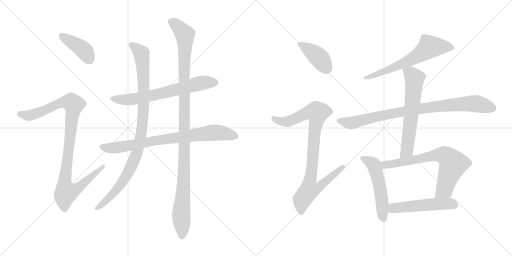
t = 0.00 s
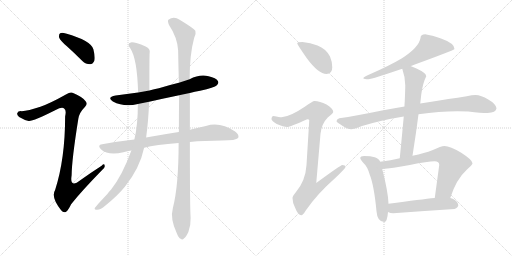
t = 2.37 s
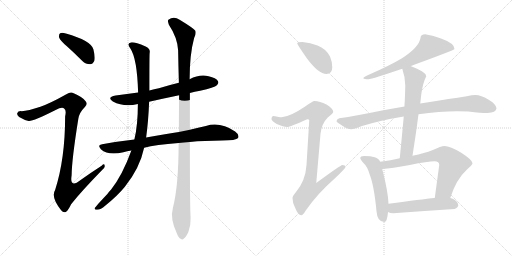
t = 4.74 s
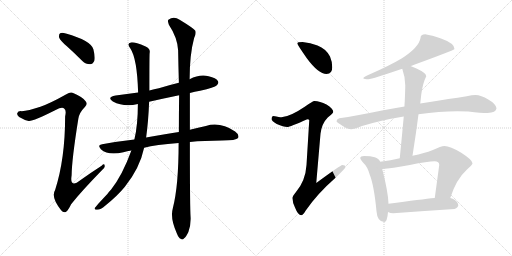
t = 7.11 s
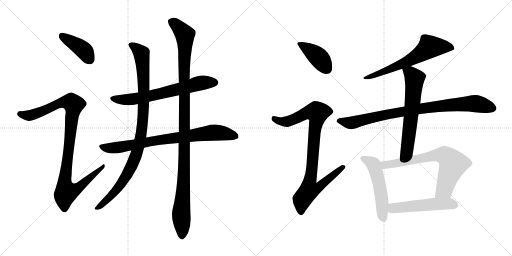
t = 9.49 s
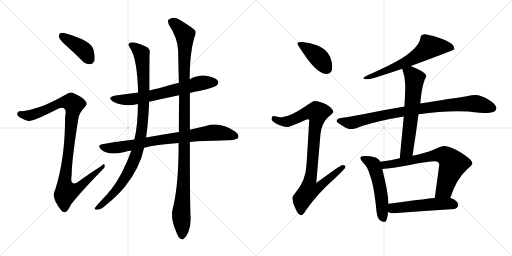
t = 11.86 s

The animated SVG that drew these frames (rendered in a browser with its animation timeline set to each time). Animation: 14 CSS @keyframes rules; one cycle of 11.86 s.

<svg version="1.1" viewBox="0 0 2048 1024" xmlns="http://www.w3.org/2000/svg">
  <g stroke="lightgray" stroke-dasharray="1,1" stroke-width="1" transform="scale(4, 4)">
    <line x1="0" y1="0" x2="256" y2="256"></line>
    <line x1="256" y1="0" x2="0" y2="256"></line>
    <line x1="128" y1="0" x2="128" y2="256"></line>
    <line x1="0" y1="128" x2="256" y2="128"></line>
    <line x1="256" y1="0" x2="512" y2="256"></line>
    <line x1="512" y1="0" x2="256" y2="256"></line>
    <line x1="384" y1="0" x2="384" y2="256"></line>
    <line x1="256" y1="128" x2="512" y2="128"></line>
  </g>
<g transform="scale(1, -1) translate(0, -850)">
   <style type="text/css">
    @keyframes keyframes0 {
      from {
       stroke: black;
       stroke-dashoffset: 406;
       stroke-width: 128;
       }
       57% {
       animation-timing-function: step-end;
       stroke: black;
       stroke-dashoffset: 0;
       stroke-width: 128;
       }
       to {
       stroke: black;
       stroke-width: 1024;
       }
       }
       #make-me-a-hanzi-animation-0 {
         animation: keyframes0 0.580404s both;
         animation-delay: 0.000000s;
         animation-timing-function: linear;
       }
    @keyframes keyframes1 {
      from {
       stroke: black;
       stroke-dashoffset: 1021;
       stroke-width: 128;
       }
       77% {
       animation-timing-function: step-end;
       stroke: black;
       stroke-dashoffset: 0;
       stroke-width: 128;
       }
       to {
       stroke: black;
       stroke-width: 1024;
       }
       }
       #make-me-a-hanzi-animation-1 {
         animation: keyframes1 1.080892s both;
         animation-delay: 0.580404s;
         animation-timing-function: linear;
       }
    @keyframes keyframes2 {
      from {
       stroke: black;
       stroke-dashoffset: 670;
       stroke-width: 128;
       }
       69% {
       animation-timing-function: step-end;
       stroke: black;
       stroke-dashoffset: 0;
       stroke-width: 128;
       }
       to {
       stroke: black;
       stroke-width: 1024;
       }
       }
       #make-me-a-hanzi-animation-2 {
         animation: keyframes2 0.795247s both;
         animation-delay: 1.661296s;
         animation-timing-function: linear;
       }
    @keyframes keyframes3 {
      from {
       stroke: black;
       stroke-dashoffset: 800;
       stroke-width: 128;
       }
       72% {
       animation-timing-function: step-end;
       stroke: black;
       stroke-dashoffset: 0;
       stroke-width: 128;
       }
       to {
       stroke: black;
       stroke-width: 1024;
       }
       }
       #make-me-a-hanzi-animation-3 {
         animation: keyframes3 0.901042s both;
         animation-delay: 2.456543s;
         animation-timing-function: linear;
       }
    @keyframes keyframes4 {
      from {
       stroke: black;
       stroke-dashoffset: 988;
       stroke-width: 128;
       }
       76% {
       animation-timing-function: step-end;
       stroke: black;
       stroke-dashoffset: 0;
       stroke-width: 128;
       }
       to {
       stroke: black;
       stroke-width: 1024;
       }
       }
       #make-me-a-hanzi-animation-4 {
         animation: keyframes4 1.054036s both;
         animation-delay: 3.357585s;
         animation-timing-function: linear;
       }
    @keyframes keyframes5 {
      from {
       stroke: black;
       stroke-dashoffset: 1135;
       stroke-width: 128;
       }
       79% {
       animation-timing-function: step-end;
       stroke: black;
       stroke-dashoffset: 0;
       stroke-width: 128;
       }
       to {
       stroke: black;
       stroke-width: 1024;
       }
       }
       #make-me-a-hanzi-animation-5 {
         animation: keyframes5 1.173665s both;
         animation-delay: 4.411621s;
         animation-timing-function: linear;
       }
    @keyframes keyframes6 {
      from {
       stroke: black;
       stroke-dashoffset: 412;
       stroke-width: 128;
       }
       57% {
       animation-timing-function: step-end;
       stroke: black;
       stroke-dashoffset: 0;
       stroke-width: 128;
       }
       to {
       stroke: black;
       stroke-width: 1024;
       }
       }
       #make-me-a-hanzi-animation-6 {
         animation: keyframes6 0.585286s both;
         animation-delay: 5.585286s;
         animation-timing-function: linear;
       }
    @keyframes keyframes7 {
      from {
       stroke: black;
       stroke-dashoffset: 919;
       stroke-width: 128;
       }
       75% {
       animation-timing-function: step-end;
       stroke: black;
       stroke-dashoffset: 0;
       stroke-width: 128;
       }
       to {
       stroke: black;
       stroke-width: 1024;
       }
       }
       #make-me-a-hanzi-animation-7 {
         animation: keyframes7 0.997884s both;
         animation-delay: 6.170572s;
         animation-timing-function: linear;
       }
    @keyframes keyframes8 {
      from {
       stroke: black;
       stroke-dashoffset: 644;
       stroke-width: 128;
       }
       68% {
       animation-timing-function: step-end;
       stroke: black;
       stroke-dashoffset: 0;
       stroke-width: 128;
       }
       to {
       stroke: black;
       stroke-width: 1024;
       }
       }
       #make-me-a-hanzi-animation-8 {
         animation: keyframes8 0.774089s both;
         animation-delay: 7.168456s;
         animation-timing-function: linear;
       }
    @keyframes keyframes9 {
      from {
       stroke: black;
       stroke-dashoffset: 885;
       stroke-width: 128;
       }
       74% {
       animation-timing-function: step-end;
       stroke: black;
       stroke-dashoffset: 0;
       stroke-width: 128;
       }
       to {
       stroke: black;
       stroke-width: 1024;
       }
       }
       #make-me-a-hanzi-animation-9 {
         animation: keyframes9 0.970215s both;
         animation-delay: 7.942545s;
         animation-timing-function: linear;
       }
    @keyframes keyframes10 {
      from {
       stroke: black;
       stroke-dashoffset: 632;
       stroke-width: 128;
       }
       67% {
       animation-timing-function: step-end;
       stroke: black;
       stroke-dashoffset: 0;
       stroke-width: 128;
       }
       to {
       stroke: black;
       stroke-width: 1024;
       }
       }
       #make-me-a-hanzi-animation-10 {
         animation: keyframes10 0.764323s both;
         animation-delay: 8.912760s;
         animation-timing-function: linear;
       }
    @keyframes keyframes11 {
      from {
       stroke: black;
       stroke-dashoffset: 529;
       stroke-width: 128;
       }
       63% {
       animation-timing-function: step-end;
       stroke: black;
       stroke-dashoffset: 0;
       stroke-width: 128;
       }
       to {
       stroke: black;
       stroke-width: 1024;
       }
       }
       #make-me-a-hanzi-animation-11 {
         animation: keyframes11 0.680501s both;
         animation-delay: 9.677083s;
         animation-timing-function: linear;
       }
    @keyframes keyframes12 {
      from {
       stroke: black;
       stroke-dashoffset: 708;
       stroke-width: 128;
       }
       70% {
       animation-timing-function: step-end;
       stroke: black;
       stroke-dashoffset: 0;
       stroke-width: 128;
       }
       to {
       stroke: black;
       stroke-width: 1024;
       }
       }
       #make-me-a-hanzi-animation-12 {
         animation: keyframes12 0.826172s both;
         animation-delay: 10.357584s;
         animation-timing-function: linear;
       }
    @keyframes keyframes13 {
      from {
       stroke: black;
       stroke-dashoffset: 520;
       stroke-width: 128;
       }
       63% {
       animation-timing-function: step-end;
       stroke: black;
       stroke-dashoffset: 0;
       stroke-width: 128;
       }
       to {
       stroke: black;
       stroke-width: 1024;
       }
       }
       #make-me-a-hanzi-animation-13 {
         animation: keyframes13 0.673177s both;
         animation-delay: 11.183756s;
         animation-timing-function: linear;
       }
</style>
<path d="M 267.5 665.5 Q 297.5 638.5 329.5 606.5 Q 342.5 593.5 360.5 593.5 Q 370.5 593.5 377.5 607.5 Q 381.5 622.5 373.5 653.5 Q 364.5 687.5 263.5 716.5 Q 247.5 720.5 240.5 717.5 Q 234.5 713.5 236.5 700.5 Q 240.5 688.5 267.5 665.5 Z" fill="lightgray"></path> 
<path d="M 161.5 423.5 Q 112.5 407.5 86.5 405.5 Q 71.5 406.5 69.5 398.5 Q 65.5 391.5 76.5 382.5 Q 98.5 369.5 114.5 366.5 Q 129.5 363.5 222.5 410.5 Q 247.5 423.5 256.5 416.5 Q 266.5 409.5 260.5 384.5 Q 260.5 215.5 220.5 90.5 Q 202.5 62.5 244.5 9.5 Q 254.5 -3.5 264.5 3.5 Q 273.5 10.5 284.5 33.5 Q 324.5 84.5 408.5 170.5 Q 421.5 180.5 418.5 188.5 Q 417.5 197.5 406.5 187.5 Q 364.5 160.5 322.5 130.5 Q 277.5 94.5 286.5 149.5 Q 287.5 215.5 313.5 376.5 Q 317.5 400.5 339.5 422.5 Q 351.5 432.5 342.5 445.5 Q 332.5 461.5 294.5 477.5 Q 282.5 484.5 265.5 473.5 Q 199.5 436.5 161.5 423.5 Z" fill="lightgray"></path> 
<path d="M 759.5 478.5 Q 778.5 484.5 800.5 487.5 Q 858.5 500.5 867.5 509.5 Q 876.5 516.5 871.5 526.5 Q 864.5 538.5 834.5 545.5 Q 798.5 554.5 758.5 533.5 L 715.5 519.5 Q 673.5 509.5 635.5 497.5 Q 616.5 493.5 597.5 488.5 L 552.5 480.5 Q 507.5 474.5 462.5 468.5 Q 425.5 461.5 451.5 444.5 Q 496.5 420.5 551.5 434.5 L 596.5 443.5 Q 653.5 456.5 716.5 469.5 L 759.5 478.5 Z" fill="lightgray"></path> 
<path d="M 759.5 282.5 Q 816.5 288.5 887.5 288.5 Q 944.5 288.5 952.5 298.5 Q 958.5 311.5 940.5 324.5 Q 880.5 364.5 823.5 346.5 Q 793.5 340.5 759.5 331.5 L 715.5 322.5 Q 669.5 316.5 584.5 300.5 L 537.5 292.5 Q 474.5 285.5 408.5 273.5 Q 387.5 270.5 403.5 253.5 Q 433.5 226.5 493.5 241.5 Q 508.5 245.5 525.5 248.5 L 576.5 259.5 Q 622.5 271.5 714.5 278.5 L 759.5 282.5 Z" fill="lightgray"></path> 
<path d="M 597.5 488.5 Q 597.5 629.5 598.5 637.5 Q 602.5 656.5 582.5 664.5 Q 536.5 683.5 523.5 680.5 Q 505.5 676.5 521.5 656.5 Q 548.5 616.5 552.5 480.5 L 551.5 434.5 Q 551.5 350.5 537.5 292.5 L 525.5 248.5 Q 489.5 149.5 444.5 92.5 Q 437.5 85.5 429.5 74.5 Q 380.5 22.5 378.5 17.5 Q 377.5 10.5 388.5 11.5 Q 403.5 12.5 420.5 27.5 Q 469.5 66.5 499.5 103.5 Q 559.5 178.5 576.5 259.5 L 584.5 300.5 Q 593.5 364.5 596.5 443.5 L 597.5 488.5 Z" fill="lightgray"></path> 
<path d="M 691.5 18.5 Q 679.5 -23.5 707.5 -83.5 Q 714.5 -101.5 722.5 -104.5 Q 729.5 -111.5 736.5 -102.5 Q 743.5 -98.5 753.5 -77.5 Q 763.5 -52.5 762.5 -20.5 Q 759.5 18.5 759.5 282.5 L 759.5 331.5 Q 759.5 398.5 759.5 478.5 L 758.5 533.5 Q 758.5 632.5 776.5 698.5 Q 785.5 714.5 781.5 727.5 Q 774.5 737.5 718.5 771.5 Q 694.5 787.5 673.5 771.5 Q 669.5 767.5 675.5 751.5 Q 709.5 700.5 712.5 649.5 Q 713.5 588.5 715.5 519.5 L 716.5 469.5 Q 715.5 399.5 715.5 322.5 L 714.5 278.5 Q 714.5 107.5 691.5 18.5 Z" fill="lightgray"></path> 
<path d="M 1210.0 682.5 Q 1189.0 682.5 1189.0 677.5 Q 1189.0 672.5 1228.0 616.5 Q 1274.0 554.5 1306.0 554.5 Q 1329.0 554.5 1329.0 581.5 Q 1329.0 603.5 1320.0 624.5 Q 1304.0 655.5 1270.0 668.5 Q 1242.0 680.5 1210.0 682.5 Z" fill="lightgray"></path> 
<path d="M 1258.0 446.5 Q 1251.0 446.5 1219.0 423.5 Q 1160.0 383.5 1126.0 381.5 Q 1119.0 381.5 1094.0 386.5 Q 1086.0 385.5 1086.0 373.5 Q 1086.0 367.5 1107.0 354.5 Q 1134.0 342.5 1149.0 342.5 Q 1159.0 342.5 1229.0 373.5 Q 1237.0 373.5 1237.0 369.5 L 1226.0 190.5 Q 1222.0 127.5 1184.0 82.5 Q 1170.0 66.5 1170.0 58.5 Q 1170.0 39.5 1180.0 20.5 Q 1192.0 -10.5 1205.0 -10.5 Q 1212.0 -10.5 1223.0 8.5 Q 1270.0 76.5 1341.0 138.5 Q 1382.0 177.5 1382.0 182.5 Q 1382.0 190.5 1369.0 190.5 Q 1363.0 190.5 1265.0 118.5 L 1282.0 315.5 Q 1287.0 356.5 1311.0 380.5 Q 1333.0 398.5 1333.0 402.5 Q 1333.0 416.5 1306.0 432.5 Q 1279.0 446.5 1258.0 446.5 Z" fill="lightgray"></path> 
<path d="M 1701.0 713.5 Q 1682.0 713.5 1682.0 698.5 Q 1676.0 661.5 1608.0 617.5 Q 1561.0 589.5 1484.0 555.5 Q 1453.0 543.5 1453.0 537.5 Q 1457.0 533.5 1474.0 533.5 Q 1489.0 534.5 1609.0 575.5 L 1642.0 586.5 Q 1647.0 587.5 1654.0 590.5 Q 1818.0 650.5 1818.0 654.5 Q 1818.0 677.5 1764.0 696.5 Q 1727.0 709.5 1701.0 713.5 Z" fill="lightgray"></path> 
<path d="M 1618.0 424.5 Q 1581.0 417.5 1533.0 409.5 Q 1421.0 386.5 1357.0 377.5 Q 1346.0 374.5 1346.0 365.5 Q 1347.0 361.5 1371.0 346.5 Q 1391.0 333.5 1405.0 333.5 Q 1415.0 333.5 1448.0 346.5 Q 1523.0 369.5 1615.0 384.5 L 1674.0 393.5 Q 1758.0 405.5 1829.0 405.5 L 1873.0 404.5 Q 1926.0 398.5 1950.0 398.5 Q 1984.0 399.5 1986.0 417.5 Q 1983.0 435.5 1953.0 452.5 Q 1924.0 470.5 1902.0 470.5 Q 1888.0 470.5 1867.0 465.5 Q 1831.0 459.5 1793.0 454.5 Q 1765.0 450.5 1681.0 436.5 L 1618.0 424.5 Z" fill="lightgray"></path> 
<path d="M 1609.0 575.5 Q 1621.0 541.5 1621.0 509.5 Q 1621.0 489.5 1619.0 445.5 Q 1618.0 436.5 1618.0 424.5 L 1615.0 384.5 Q 1609.0 318.5 1599.0 217.5 C 1596.0 187.5 1645.0 197.5 1650.0 227.5 Q 1664.0 315.5 1674.0 393.5 L 1681.0 436.5 L 1685.0 472.5 Q 1691.0 518.5 1705.0 545.5 Q 1705.0 558.5 1666.0 576.5 Q 1654.0 582.5 1642.0 586.5 C 1614.0 597.5 1600.0 602.5 1609.0 575.5 Z" fill="lightgray"></path> 
<path d="M 1521.0 203.5 Q 1515.0 217.5 1499.0 221.5 Q 1483.0 226.5 1457.0 226.5 Q 1441.0 226.5 1441.0 218.5 Q 1441.0 213.5 1452.0 200.5 Q 1470.0 184.5 1479.0 151.5 Q 1496.0 109.5 1506.0 5.5 Q 1509.0 -36.5 1537.0 -37.5 Q 1549.0 -37.5 1552.0 2.5 L 1554.0 35.5 Q 1553.0 80.5 1529.0 174.5 L 1521.0 203.5 Z" fill="lightgray"></path> 
<path d="M 1599.0 217.5 Q 1564.0 209.5 1521.0 203.5 C 1491.0 199.5 1499.0 172.5 1529.0 174.5 Q 1566.0 176.5 1639.0 190.5 Q 1713.0 205.5 1738.0 205.5 Q 1757.0 205.5 1757.0 190.5 L 1739.0 58.5 C 1735.0 28.5 1791.0 30.5 1801.0 58.5 Q 1825.0 133.5 1866.0 170.5 Q 1890.0 191.5 1890.0 197.5 Q 1890.0 210.5 1845.0 239.5 Q 1800.0 266.5 1778.0 266.5 Q 1765.0 266.5 1729.0 249.5 Q 1700.0 238.5 1650.0 227.5 L 1599.0 217.5 Z" fill="lightgray"></path> 
<path d="M 1552.0 2.5 Q 1561.0 -2.5 1573.0 -2.5 Q 1693.0 6.5 1818.0 14.5 Q 1833.0 20.5 1833.0 29.5 Q 1833.0 42.5 1813.0 54.5 Q 1808.0 56.5 1801.0 58.5 L 1739.0 58.5 Q 1688.0 53.5 1554.0 35.5 C 1524.0 31.5 1524.0 13.5 1552.0 2.5 Z" fill="lightgray"></path> 
      <clipPath id="make-me-a-hanzi-clip-0">
      <path d="M 267.5 665.5 Q 297.5 638.5 329.5 606.5 Q 342.5 593.5 360.5 593.5 Q 370.5 593.5 377.5 607.5 Q 381.5 622.5 373.5 653.5 Q 364.5 687.5 263.5 716.5 Q 247.5 720.5 240.5 717.5 Q 234.5 713.5 236.5 700.5 Q 240.5 688.5 267.5 665.5 Z" fill="lightgray"></path>
      </clipPath>
      <path clip-path="url(#make-me-a-hanzi-clip-0)" d="M 246.5 709.5 L 336.5 648.5 L 358.5 613.5 " fill="none" id="make-me-a-hanzi-animation-0" stroke-dasharray="278 556" stroke-linecap="round"></path>

      <clipPath id="make-me-a-hanzi-clip-1">
      <path d="M 161.5 423.5 Q 112.5 407.5 86.5 405.5 Q 71.5 406.5 69.5 398.5 Q 65.5 391.5 76.5 382.5 Q 98.5 369.5 114.5 366.5 Q 129.5 363.5 222.5 410.5 Q 247.5 423.5 256.5 416.5 Q 266.5 409.5 260.5 384.5 Q 260.5 215.5 220.5 90.5 Q 202.5 62.5 244.5 9.5 Q 254.5 -3.5 264.5 3.5 Q 273.5 10.5 284.5 33.5 Q 324.5 84.5 408.5 170.5 Q 421.5 180.5 418.5 188.5 Q 417.5 197.5 406.5 187.5 Q 364.5 160.5 322.5 130.5 Q 277.5 94.5 286.5 149.5 Q 287.5 215.5 313.5 376.5 Q 317.5 400.5 339.5 422.5 Q 351.5 432.5 342.5 445.5 Q 332.5 461.5 294.5 477.5 Q 282.5 484.5 265.5 473.5 Q 199.5 436.5 161.5 423.5 Z" fill="lightgray"></path>
      </clipPath>
      <path clip-path="url(#make-me-a-hanzi-clip-1)" d="M 79.5 394.5 L 118.5 388.5 L 164.5 402.5 L 251.5 441.5 L 271.5 443.5 L 295.5 432.5 L 257.5 116.5 L 265.5 82.5 L 303.5 92.5 L 412.5 184.5 " fill="none" id="make-me-a-hanzi-animation-1" stroke-dasharray="893 1786" stroke-linecap="round"></path>

      <clipPath id="make-me-a-hanzi-clip-2">
      <path d="M 759.5 478.5 Q 778.5 484.5 800.5 487.5 Q 858.5 500.5 867.5 509.5 Q 876.5 516.5 871.5 526.5 Q 864.5 538.5 834.5 545.5 Q 798.5 554.5 758.5 533.5 L 715.5 519.5 Q 673.5 509.5 635.5 497.5 Q 616.5 493.5 597.5 488.5 L 552.5 480.5 Q 507.5 474.5 462.5 468.5 Q 425.5 461.5 451.5 444.5 Q 496.5 420.5 551.5 434.5 L 596.5 443.5 Q 653.5 456.5 716.5 469.5 L 759.5 478.5 Z" fill="lightgray"></path>
      </clipPath>
      <path clip-path="url(#make-me-a-hanzi-clip-2)" d="M 454.5 457.5 L 501.5 451.5 L 539.5 454.5 L 777.5 512.5 L 860.5 520.5 " fill="none" id="make-me-a-hanzi-animation-2" stroke-dasharray="542 1084" stroke-linecap="round"></path>

      <clipPath id="make-me-a-hanzi-clip-3">
      <path d="M 759.5 282.5 Q 816.5 288.5 887.5 288.5 Q 944.5 288.5 952.5 298.5 Q 958.5 311.5 940.5 324.5 Q 880.5 364.5 823.5 346.5 Q 793.5 340.5 759.5 331.5 L 715.5 322.5 Q 669.5 316.5 584.5 300.5 L 537.5 292.5 Q 474.5 285.5 408.5 273.5 Q 387.5 270.5 403.5 253.5 Q 433.5 226.5 493.5 241.5 Q 508.5 245.5 525.5 248.5 L 576.5 259.5 Q 622.5 271.5 714.5 278.5 L 759.5 282.5 Z" fill="lightgray"></path>
      </clipPath>
      <path clip-path="url(#make-me-a-hanzi-clip-3)" d="M 406.5 263.5 L 462.5 259.5 L 614.5 287.5 L 859.5 320.5 L 944.5 305.5 " fill="none" id="make-me-a-hanzi-animation-3" stroke-dasharray="672 1344" stroke-linecap="round"></path>

      <clipPath id="make-me-a-hanzi-clip-4">
      <path d="M 597.5 488.5 Q 597.5 629.5 598.5 637.5 Q 602.5 656.5 582.5 664.5 Q 536.5 683.5 523.5 680.5 Q 505.5 676.5 521.5 656.5 Q 548.5 616.5 552.5 480.5 L 551.5 434.5 Q 551.5 350.5 537.5 292.5 L 525.5 248.5 Q 489.5 149.5 444.5 92.5 Q 437.5 85.5 429.5 74.5 Q 380.5 22.5 378.5 17.5 Q 377.5 10.5 388.5 11.5 Q 403.5 12.5 420.5 27.5 Q 469.5 66.5 499.5 103.5 Q 559.5 178.5 576.5 259.5 L 584.5 300.5 Q 593.5 364.5 596.5 443.5 L 597.5 488.5 Z" fill="lightgray"></path>
      </clipPath>
      <path clip-path="url(#make-me-a-hanzi-clip-4)" d="M 525.5 668.5 L 565.5 636.5 L 572.5 570.5 L 574.5 418.5 L 555.5 270.5 L 534.5 203.5 L 489.5 122.5 L 443.5 65.5 L 384.5 16.5 " fill="none" id="make-me-a-hanzi-animation-4" stroke-dasharray="860 1720" stroke-linecap="round"></path>

      <clipPath id="make-me-a-hanzi-clip-5">
      <path d="M 691.5 18.5 Q 679.5 -23.5 707.5 -83.5 Q 714.5 -101.5 722.5 -104.5 Q 729.5 -111.5 736.5 -102.5 Q 743.5 -98.5 753.5 -77.5 Q 763.5 -52.5 762.5 -20.5 Q 759.5 18.5 759.5 282.5 L 759.5 331.5 Q 759.5 398.5 759.5 478.5 L 758.5 533.5 Q 758.5 632.5 776.5 698.5 Q 785.5 714.5 781.5 727.5 Q 774.5 737.5 718.5 771.5 Q 694.5 787.5 673.5 771.5 Q 669.5 767.5 675.5 751.5 Q 709.5 700.5 712.5 649.5 Q 713.5 588.5 715.5 519.5 L 716.5 469.5 Q 715.5 399.5 715.5 322.5 L 714.5 278.5 Q 714.5 107.5 691.5 18.5 Z" fill="lightgray"></path>
      </clipPath>
      <path clip-path="url(#make-me-a-hanzi-clip-5)" d="M 685.5 765.5 L 714.5 742.5 L 739.5 711.5 L 738.5 217.5 L 724.5 -7.5 L 727.5 -90.5 " fill="none" id="make-me-a-hanzi-animation-5" stroke-dasharray="1007 2014" stroke-linecap="round"></path>

      <clipPath id="make-me-a-hanzi-clip-6">
      <path d="M 1210.0 682.5 Q 1189.0 682.5 1189.0 677.5 Q 1189.0 672.5 1228.0 616.5 Q 1274.0 554.5 1306.0 554.5 Q 1329.0 554.5 1329.0 581.5 Q 1329.0 603.5 1320.0 624.5 Q 1304.0 655.5 1270.0 668.5 Q 1242.0 680.5 1210.0 682.5 Z" fill="lightgray"></path>
      </clipPath>
      <path clip-path="url(#make-me-a-hanzi-clip-6)" d="M 1193.0 676.5 L 1268.0 627.5 L 1308.0 574.5 " fill="none" id="make-me-a-hanzi-animation-6" stroke-dasharray="284 568" stroke-linecap="round"></path>

      <clipPath id="make-me-a-hanzi-clip-7">
      <path d="M 1258.0 446.5 Q 1251.0 446.5 1219.0 423.5 Q 1160.0 383.5 1126.0 381.5 Q 1119.0 381.5 1094.0 386.5 Q 1086.0 385.5 1086.0 373.5 Q 1086.0 367.5 1107.0 354.5 Q 1134.0 342.5 1149.0 342.5 Q 1159.0 342.5 1229.0 373.5 Q 1237.0 373.5 1237.0 369.5 L 1226.0 190.5 Q 1222.0 127.5 1184.0 82.5 Q 1170.0 66.5 1170.0 58.5 Q 1170.0 39.5 1180.0 20.5 Q 1192.0 -10.5 1205.0 -10.5 Q 1212.0 -10.5 1223.0 8.5 Q 1270.0 76.5 1341.0 138.5 Q 1382.0 177.5 1382.0 182.5 Q 1382.0 190.5 1369.0 190.5 Q 1363.0 190.5 1265.0 118.5 L 1282.0 315.5 Q 1287.0 356.5 1311.0 380.5 Q 1333.0 398.5 1333.0 402.5 Q 1333.0 416.5 1306.0 432.5 Q 1279.0 446.5 1258.0 446.5 Z" fill="lightgray"></path>
      </clipPath>
      <path clip-path="url(#make-me-a-hanzi-clip-7)" d="M 1097.0 375.5 L 1121.0 364.5 L 1152.0 364.5 L 1224.0 398.5 L 1269.0 400.5 L 1240.0 128.5 L 1278.0 125.5 L 1285.0 111.5 L 1273.0 99.5 L 1236.0 88.5 L 1209.0 53.5 L 1204.0 -0.5 " fill="none" id="make-me-a-hanzi-animation-7" stroke-dasharray="791 1582" stroke-linecap="round"></path>

      <clipPath id="make-me-a-hanzi-clip-8">
      <path d="M 1701.0 713.5 Q 1682.0 713.5 1682.0 698.5 Q 1676.0 661.5 1608.0 617.5 Q 1561.0 589.5 1484.0 555.5 Q 1453.0 543.5 1453.0 537.5 Q 1457.0 533.5 1474.0 533.5 Q 1489.0 534.5 1609.0 575.5 L 1642.0 586.5 Q 1647.0 587.5 1654.0 590.5 Q 1818.0 650.5 1818.0 654.5 Q 1818.0 677.5 1764.0 696.5 Q 1727.0 709.5 1701.0 713.5 Z" fill="lightgray"></path>
      </clipPath>
      <path clip-path="url(#make-me-a-hanzi-clip-8)" d="M 1814.0 658.5 L 1780.0 664.5 L 1717.0 661.5 L 1658.0 618.5 L 1619.0 599.5 L 1568.0 575.5 L 1457.0 537.5 " fill="none" id="make-me-a-hanzi-animation-8" stroke-dasharray="516 1032" stroke-linecap="round"></path>

      <clipPath id="make-me-a-hanzi-clip-9">
      <path d="M 1618.0 424.5 Q 1581.0 417.5 1533.0 409.5 Q 1421.0 386.5 1357.0 377.5 Q 1346.0 374.5 1346.0 365.5 Q 1347.0 361.5 1371.0 346.5 Q 1391.0 333.5 1405.0 333.5 Q 1415.0 333.5 1448.0 346.5 Q 1523.0 369.5 1615.0 384.5 L 1674.0 393.5 Q 1758.0 405.5 1829.0 405.5 L 1873.0 404.5 Q 1926.0 398.5 1950.0 398.5 Q 1984.0 399.5 1986.0 417.5 Q 1983.0 435.5 1953.0 452.5 Q 1924.0 470.5 1902.0 470.5 Q 1888.0 470.5 1867.0 465.5 Q 1831.0 459.5 1793.0 454.5 Q 1765.0 450.5 1681.0 436.5 L 1618.0 424.5 Z" fill="lightgray"></path>
      </clipPath>
      <path clip-path="url(#make-me-a-hanzi-clip-9)" d="M 1354.0 366.5 L 1414.0 360.5 L 1528.0 389.5 L 1641.0 409.5 L 1834.0 433.5 L 1911.0 435.5 L 1973.0 417.5 " fill="none" id="make-me-a-hanzi-animation-9" stroke-dasharray="757 1514" stroke-linecap="round"></path>

      <clipPath id="make-me-a-hanzi-clip-10">
      <path d="M 1609.0 575.5 Q 1621.0 541.5 1621.0 509.5 Q 1621.0 489.5 1619.0 445.5 Q 1618.0 436.5 1618.0 424.5 L 1615.0 384.5 Q 1609.0 318.5 1599.0 217.5 C 1596.0 187.5 1645.0 197.5 1650.0 227.5 Q 1664.0 315.5 1674.0 393.5 L 1681.0 436.5 L 1685.0 472.5 Q 1691.0 518.5 1705.0 545.5 Q 1705.0 558.5 1666.0 576.5 Q 1654.0 582.5 1642.0 586.5 C 1614.0 597.5 1600.0 602.5 1609.0 575.5 Z" fill="lightgray"></path>
      </clipPath>
      <path clip-path="url(#make-me-a-hanzi-clip-10)" d="M 1617.0 570.5 L 1642.0 558.5 L 1658.0 538.5 L 1658.0 523.5 L 1629.0 255.5 L 1604.0 226.5 " fill="none" id="make-me-a-hanzi-animation-10" stroke-dasharray="504 1008" stroke-linecap="round"></path>

      <clipPath id="make-me-a-hanzi-clip-11">
      <path d="M 1521.0 203.5 Q 1515.0 217.5 1499.0 221.5 Q 1483.0 226.5 1457.0 226.5 Q 1441.0 226.5 1441.0 218.5 Q 1441.0 213.5 1452.0 200.5 Q 1470.0 184.5 1479.0 151.5 Q 1496.0 109.5 1506.0 5.5 Q 1509.0 -36.5 1537.0 -37.5 Q 1549.0 -37.5 1552.0 2.5 L 1554.0 35.5 Q 1553.0 80.5 1529.0 174.5 L 1521.0 203.5 Z" fill="lightgray"></path>
      </clipPath>
      <path clip-path="url(#make-me-a-hanzi-clip-11)" d="M 1449.0 217.5 L 1494.0 192.5 L 1501.0 174.5 L 1522.0 88.5 L 1534.0 -24.5 " fill="none" id="make-me-a-hanzi-animation-11" stroke-dasharray="401 802" stroke-linecap="round"></path>

      <clipPath id="make-me-a-hanzi-clip-12">
      <path d="M 1599.0 217.5 Q 1564.0 209.5 1521.0 203.5 C 1491.0 199.5 1499.0 172.5 1529.0 174.5 Q 1566.0 176.5 1639.0 190.5 Q 1713.0 205.5 1738.0 205.5 Q 1757.0 205.5 1757.0 190.5 L 1739.0 58.5 C 1735.0 28.5 1791.0 30.5 1801.0 58.5 Q 1825.0 133.5 1866.0 170.5 Q 1890.0 191.5 1890.0 197.5 Q 1890.0 210.5 1845.0 239.5 Q 1800.0 266.5 1778.0 266.5 Q 1765.0 266.5 1729.0 249.5 Q 1700.0 238.5 1650.0 227.5 L 1599.0 217.5 Z" fill="lightgray"></path>
      </clipPath>
      <path clip-path="url(#make-me-a-hanzi-clip-12)" d="M 1530.0 198.5 L 1540.0 190.5 L 1748.0 230.5 L 1783.0 226.5 L 1812.0 193.5 L 1776.0 90.5 L 1747.0 64.5 " fill="none" id="make-me-a-hanzi-animation-12" stroke-dasharray="580 1160" stroke-linecap="round"></path>

      <clipPath id="make-me-a-hanzi-clip-13">
      <path d="M 1552.0 2.5 Q 1561.0 -2.5 1573.0 -2.5 Q 1693.0 6.5 1818.0 14.5 Q 1833.0 20.5 1833.0 29.5 Q 1833.0 42.5 1813.0 54.5 Q 1808.0 56.5 1801.0 58.5 L 1739.0 58.5 Q 1688.0 53.5 1554.0 35.5 C 1524.0 31.5 1524.0 13.5 1552.0 2.5 Z" fill="lightgray"></path>
      </clipPath>
      <path clip-path="url(#make-me-a-hanzi-clip-13)" d="M 1560.0 7.5 L 1589.0 20.5 L 1692.0 30.5 L 1778.0 35.5 L 1820.0 30.5 " fill="none" id="make-me-a-hanzi-animation-13" stroke-dasharray="392 784" stroke-linecap="round"></path>

</g>
</svg>
